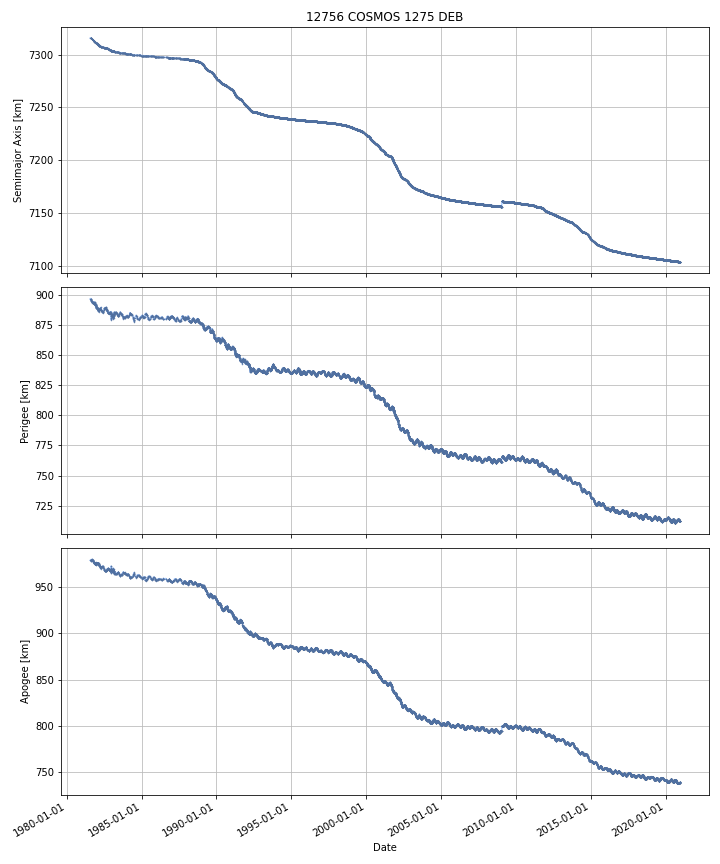

The data file committed next to this chart (first rows):
DATE, SEMIMAJOR_AXIS, PERIAPSIS, APOAPSIS, DOT_SEMIMAJOR_AXIS, DOT_PERIAPSIS, DOT_APOAPSIS
1981-07-31, 7316, 896.5, 978.6, , , 
1981-08-01, 7316, 896.4, 978.7, -0.006989, -0.09263, 0.07865
1981-08-02, 7316, 896.3, 978.8, -0.006989, -0.09263, 0.07865
1981-08-03, 7316, 896.2, 978.9, -0.006989, -0.09263, 0.07865
1981-08-04, 7316, 896.1, 979, -0.006989, -0.09263, 0.07865
1981-08-05, 7316, 896, 979, -0.006989, -0.09263, 0.07865
1981-08-06, 7316, 895.9, 979.1, -0.006989, -0.09263, 0.07865
1981-08-07, 7316, 895.8, 979.2, -0.006989, -0.09263, 0.07865
1981-08-08, 7316, 895.7, 979.3, -0.006989, -0.09263, 0.07865
1981-08-09, 7316, 895.9, 979.2, -0.00749, 0.1036, -0.1186
1981-08-10, 7316, 896.4, 978.6, -0.008612, 0.5434, -0.5606
1981-08-11, 7316, 896.5, 978.4, -0.009482, 0.1394, -0.1584
1981-08-12, 7316, 896.5, 978.4, -0.009817, -0.01612, -0.003516
1981-08-13, 7316, 896.5, 978.4, -0.009817, -0.01612, -0.003516
1981-08-14, 7316, 896.5, 978.4, -0.009817, -0.01612, -0.003516
1981-08-15, 7316, 896.5, 978.4, -0.009817, -0.01612, -0.003516
1981-08-16, 7316, 896.5, 978.4, -0.009817, -0.01612, -0.003516
1981-08-17, 7316, 896.5, 978.4, -0.01714, 0.02965, -0.06393
1981-08-18, 7316, 896.4, 978.4, -0.01859, -0.06217, 0.02499
1981-08-19, 7316, 896.2, 978.6, -0.01657, -0.2493, 0.2162
1981-08-20, 7315, 895.6, 979.1, -0.01844, -0.573, 0.5362
1981-08-21, 7315, 895.5, 979.2, -0.02224, -0.09186, 0.04738
1981-08-22, 7315, 895.5, 979.2, -0.02258, -0.04439, -0.0007612
1981-08-23, 7315, 895.4, 979.2, -0.02258, -0.04439, -0.0007612
1981-08-24, 7315, 895.4, 979.1, -0.02441, 0.02344, -0.07226
1981-08-25, 7315, 895.6, 978.9, -0.02739, 0.1336, -0.1884
1981-08-26, 7315, 895.2, 979.2, -0.03329, -0.3354, 0.2688
1981-08-27, 7315, 894.9, 979.4, -0.03387, -0.2932, 0.2255
1981-08-28, 7315, 895, 979.3, -0.03625, 0.01393, -0.08644
1981-08-29, 7315, 895, 979.2, -0.03694, -0.001788, -0.0721
1981-08-30, 7315, 894.8, 979.3, -0.03909, -0.1696, 0.0914
1981-08-31, 7315, 894.6, 979.4, -0.03915, -0.1743, 0.09599
1981-09-01, 7315, 894.5, 979.5, -0.04065, -0.1564, 0.07513
1981-09-02, 7315, 894.3, 979.6, -0.04248, -0.1345, 0.04954
1981-09-03, 7315, 894.2, 979.6, -0.03418, -0.102, 0.03367
1981-09-04, 7315, 894.1, 979.6, -0.0336, -0.09977, 0.03256
1981-09-05, 7315, 894, 979.7, -0.0336, -0.09977, 0.03256
1981-09-06, 7315, 894.3, 979.3, -0.02608, 0.2981, -0.3503
1981-09-07, 7315, 894.2, 979.4, -0.02773, -0.1391, 0.08361
1981-09-08, 7315, 894, 979.5, -0.02818, -0.1647, 0.1084
1981-09-09, 7315, 894, 979.5, -0.03405, -0.05149, -0.0166
1981-09-10, 7315, 893.9, 979.5, -0.03405, -0.05149, -0.0166
1981-09-11, 7315, 893.9, 979.5, -0.03405, -0.05149, -0.0166
1981-09-12, 7315, 893.8, 979.4, -0.03405, -0.05149, -0.0166
1981-09-13, 7315, 893.8, 979.4, -0.03478, -0.05646, -0.0131
1981-09-14, 7315, 893.6, 979.5, -0.04702, -0.1372, 0.04321
1981-09-15, 7315, 893.5, 979.5, -0.04407, -0.1148, 0.02669
1981-09-16, 7315, 893.1, 979.8, -0.04634, -0.4015, 0.3088
1981-09-17, 7315, 893.1, 979.8, -0.03855, -0.0264, -0.0507
1981-09-18, 7315, 893, 979.7, -0.03855, -0.0264, -0.0507
1981-09-19, 7314, 893, 979.6, -0.03855, -0.0264, -0.0507
1981-09-20, 7314, 893, 979.6, -0.03855, -0.0264, -0.0507
1981-09-21, 7314, 893, 979.5, -0.03855, -0.0264, -0.0507
1981-09-22, 7314, 892.9, 979.5, -0.03855, -0.0264, -0.0507
1981-09-23, 7314, 892.9, 979.4, -0.03855, -0.0264, -0.0507
1981-09-24, 7314, 892.9, 979.4, -0.03855, -0.0264, -0.0507
1981-09-25, 7314, 892.9, 979.3, -0.03855, -0.0264, -0.0507
1981-09-26, 7314, 892.9, 979.3, -0.03751, -0.007985, -0.06704
1981-09-27, 7314, 893, 979.1, -0.03124, 0.1036, -0.1661
1981-09-28, 7314, 893, 979, -0.03355, 0.03172, -0.09883
... 14,317 more rows
